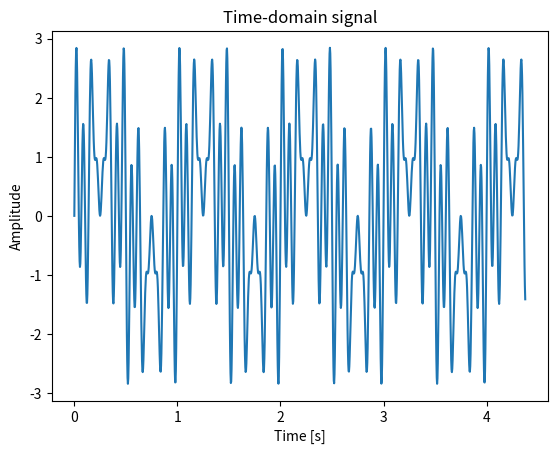
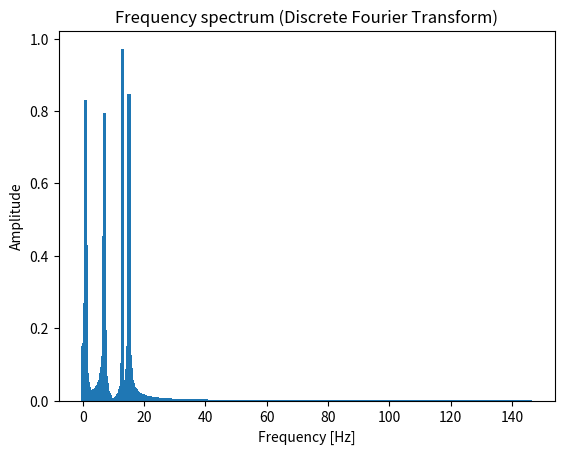

Write the Python code that produced these figures, in order.
import numpy as np
import matplotlib.pyplot as plt
import math
from typing import Any


#-------------------------------------------------------------------------
class Signal:
    """Generates and holds the composite time-domain signal."""
    #-------------------------------------------------------------------------
    def __init__(self, duration: float, num_samples: int) -> None:
        self.duration    : float = duration
        self.num_samples : int   = num_samples
    #-------------------------------------------------------------------------
    #-------------------------------------------------------------------------
    def _compose_wave_values(self,time_span_samples: np.ndarray) -> np.ndarray:
        """Builds the composite signal as a sum of four phase-shifted cosine waves.
        The param time_span_samples is equidistant points in space/time where we want to sample the wave
        function.
        """
        return (
              np.cos(     2 * np.pi * time_span_samples - 1.571)   #  1 Hz
            + np.cos( 7 * 2 * np.pi * time_span_samples - 1.571)   #  7 Hz
            + np.cos(13 * 2 * np.pi * time_span_samples - 1.571)   # 13 Hz
            + np.cos(15 * 2 * np.pi * time_span_samples - 1.571)   # 15 Hz
        )
    #-------------------------------------------------------------------------
    #-------------------------------------------------------------------------
    def get_signal(self) -> dict[str,Any]:
        #-----
        time_span_samples_arr : np.ndarray = np.linspace(start=0, stop=self.duration, num=self.num_samples) # evenly spaced numbers over a specified interval
        wave_values_arr       : np.ndarray = self._compose_wave_values(time_span_samples=time_span_samples_arr)
        step_interval         : float      = float(time_span_samples_arr[1] - time_span_samples_arr[0])
        sample_rate           : float      = 1.0 / step_interval
        #-----
        time_span_samples : list[float] = time_span_samples_arr.tolist()
        wave_values       : list[float] = wave_values_arr.tolist()
        #-----

        return_obj : dict[str,Any] = {
            'time_span_samples' : time_span_samples,
            'wave_values'       : wave_values,
            'num_samples'       : self.num_samples,
            'step_interval'     : step_interval,
            'sample_rate'       : sample_rate,
        }

        return return_obj
    #-------------------------------------------------------------------------
#-------------------------------------------------------------------------

#-------------------------------------------------------------------------
class DiscreteFourierTransform:
    """Computes the Discrete Fourier Transform of a Signal and exposes the results."""
    #-------------------------------------------------------------------------
    def __init__(self, signal_data  : dict[str, Any]) -> None:

        self._signal_wave_values    : list[float]   = signal_data['wave_values']
        self._signal_num_samples    : int           = signal_data['num_samples']
        self._signal_sample_rate    : float         = signal_data['sample_rate']

        self._result                : np.ndarray    = self._compute()
        self._magnitude             : np.ndarray    = self._compute_magnitude()
        self.usable_frequencies     : np.ndarray    = self._compute_usable_frequencies()
        self.amplitude              : np.ndarray    = self._compute_amplitude()
    #-------------------------------------------------------------------------
    #-------------------------------------------------------------------------
    def _compute(self) -> np.ndarray:
        """
        O(N^2) DFT implementation using Euler's formula.
        np.fft.fft() provides an optimized O(N log N) equivalent.

          Continuous Fourier Transform:  X(F) = ∫[-∞,∞] x(t) * e^(-j*2*π*F*t) * dt
          Discrete Fourier Transform:    Xk   = SUM[n=0..N-1] xn * e^((-j*2*π*k*n)/N)
             k/N ~ F  (frequency index maps to frequency)
             n   ~ t  (sample index maps to time)
        """
        num_samples         : int           = self._signal_num_samples
        neg_two_pi_over_n   : float         = -math.pi * 2 / num_samples
        result_real_imag    : np.ndarray    = np.array([0 + 0j] * num_samples) #initializes an array or complex numbers (all zeroes)

        #-----
        for k in range(num_samples):
            sum_real: float = 0.0
            sum_imag: float = 0.0
            #-----
            for n in range(num_samples):
                exp_value: float = neg_two_pi_over_n * k * n
                # Euler's formula: e^(j*x) = cos(x) + j*sin(x)
                sum_real += self._signal_wave_values[n] * math.cos(exp_value)
                sum_imag += self._signal_wave_values[n] * math.sin(exp_value)
            #-----
            result_real_imag[k] = complex(real=sum_real, imag=sum_imag)
        #-----

        return result_real_imag
    #-------------------------------------------------------------------------
    #-------------------------------------------------------------------------
    def _compute_magnitude(self) -> np.ndarray:
        """
        Computes |Xk| = sqrt(a^2 + b^2) for each complex DFT coefficient.
        np.abs() is the equivalent numpy function.
        """
        magnitude: np.ndarray = np.array([0.0] * self._result.size)
        for i in range(self._result.size):
            magnitude[i] = math.sqrt(self._result[i].real**2 + self._result[i].imag**2)
        return magnitude
    #-------------------------------------------------------------------------
    #-------------------------------------------------------------------------
    def _compute_usable_frequencies(self) -> np.ndarray:
        """
        Builds the full frequency axis from 0 Hz to the sample rate, then discards the upper half.

        The DFT of N real-valued samples produces N complex coefficients, but the upper half
        (indices N/2 to N-1) are mirror images of the lower half and carry no new information.
        The highest frequency that can be faithfully represented is sample_rate / 2, known as
        the Nyquist frequency. Everything above it is discarded.

          Example — N=8 samples, sample_rate=8 Hz:
            Full frequency axis:   [0, 1, 2, 3, 4, 5, 6, 7]  (8 bins, spacing = 1 Hz)
            After Nyquist cutoff:  [0, 1, 2, 3]               (keep only the first 4 = N//2)
            Bins 4-7 are the complex conjugate mirror of bins 0-3 and are dropped.
        """
        frequencies: np.ndarray = np.linspace(
            start = 0,
            stop  = self._signal_sample_rate,
            num   = self._signal_num_samples,
        )
        return frequencies[0 : self._signal_num_samples // 2]
    #-------------------------------------------------------------------------
    #-------------------------------------------------------------------------
    def _compute_amplitude(self) -> np.ndarray:
        """
        Normalizes magnitude over the usable half of the spectrum.
        Multiplies by 2 to compensate for discarding the upper half (Nyquist cutoff),
        then divides by N to scale back to the original signal amplitude.

          e.g. a 1 Hz tone with N=8 yields raw magnitude ~3.9997
               3.9997 * 2 / 8 = 0.9999 ≈ 1.0
        """
        return self._magnitude[0 : self._signal_num_samples // 2] * 2 / self._signal_num_samples
    #-------------------------------------------------------------------------
    #-------------------------------------------------------------------------
    def get_transform(self) -> dict[str, Any]:
        return_obj : dict[str, Any] = {
            'usable_frequencies' : self.usable_frequencies.tolist(),
            'amplitude'          : self.amplitude.tolist(),
        }
        return return_obj
    #-------------------------------------------------------------------------
#-------------------------------------------------------------------------
#-------------------------------------------------------------------------
class Plotter:
    """Renders the time-domain and frequency-domain graphs."""
    #-------------------------------------------------------------------------
    def __init__(self, signal_data: dict[str, Any], dft_data: dict[str, Any]) -> None:
        self._signal_time_span_samples  : list[float]   = signal_data['time_span_samples']
        self._signal_values             : list[float]   = signal_data['wave_values']
        self._usable_frequencies        : list[float]   = dft_data['usable_frequencies']
        self._amplitude                 : list[float]   = dft_data['amplitude']
    #-------------------------------------------------------------------------
    #-------------------------------------------------------------------------
    def plot_time_domain(self) -> None:
        """Plots the composite signal amplitude over time."""
        plt.title(label="Time-domain signal")
        plt.xlabel(xlabel="Time [s]")
        plt.ylabel(ylabel="Amplitude")
        plt.plot(self._signal_time_span_samples, self._signal_values)
        plt.show()
    #-------------------------------------------------------------------------
    #-------------------------------------------------------------------------
    def plot_frequency_spectrum(self) -> None:
        """Plots the DFT magnitude spectrum up to the Nyquist frequency."""
        plt.title(label="Frequency spectrum (Discrete Fourier Transform)")
        plt.xlabel(xlabel="Frequency [Hz]")
        plt.ylabel(ylabel="Amplitude")
        plt.bar(x=self._usable_frequencies, height=self._amplitude, width=1)
        plt.show()
    #-------------------------------------------------------------------------
#-------------------------------------------------------------------------

#-------------------------------------------------------------------------
def main() -> None:
    #-----
    signal_duration     : float = 0.875 * 5 # initial duration set to 0.875 but decided to lengthen by multiplying by 5
    signal_num_samples  : int   = 8 * 5 * 32 # originall 8 sambles for a duration of 0.875, once the signal was lengthen by 5 wr then multiplied by 5 and then later we multiplied by 32 to add more data
    #-----
    signal: Signal                  = Signal(duration=signal_duration, num_samples=signal_num_samples)
    signal_data: dict[str, Any]     = signal.get_signal()
    #-----
    dft: DiscreteFourierTransform   = DiscreteFourierTransform(signal_data=signal_data)
    dft_data: dict[str, Any]        = dft.get_transform()
    #-----
    plotter: Plotter                = Plotter(signal_data=signal_data, dft_data=dft_data)
    plotter.plot_time_domain()
    plotter.plot_frequency_spectrum()
#-------------------------------------------------------------------------

if __name__ == "__main__":
    main()
